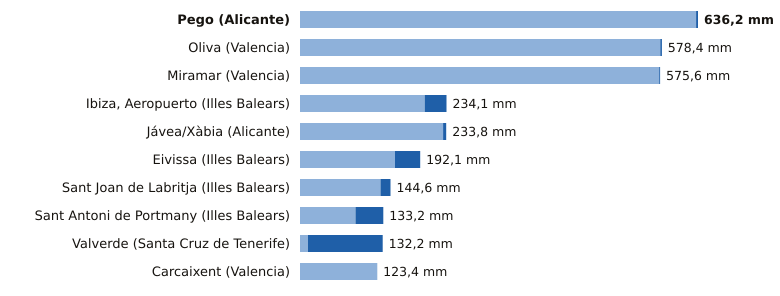

The file beside this chart, header and first rows:
estacion, provincia, indicativo, mm_6_dias_anteriores, mm_hoy, mm_7_dias, horas_de_hoy
Pego, Alicante, 8057C, 633.2, 3.0, 636.2, 13
Oliva, Valencia, 8058X, 575.9, 2.5, 578.4, 16
Miramar, Valencia, 8058Y, 574.2, 1.4, 575.6, 16
Ibiza, Aeropuerto, Illes Balears, B954, 199.3, 34.8, 234.1, 16
Jávea/Xàbia, Alicante, 8050X, 228.8, 5.0, 233.8, 16
Eivissa, Illes Balears, B957, 151.8, 40.3, 192.1, 16
Sant Joan de Labritja, Illes Balears, B908X, 128.6, 16.0, 144.6, 14
Sant Antoni de Portmany, Illes Balears, B925, 88.7, 44.5, 133.2, 16
Valverde, Santa Cruz de Tenerife, C928I, 12.8, 119.4, 132.2, 15
Carcaixent, Valencia, 8300X, 123.2, 0.2, 123.4, 15
